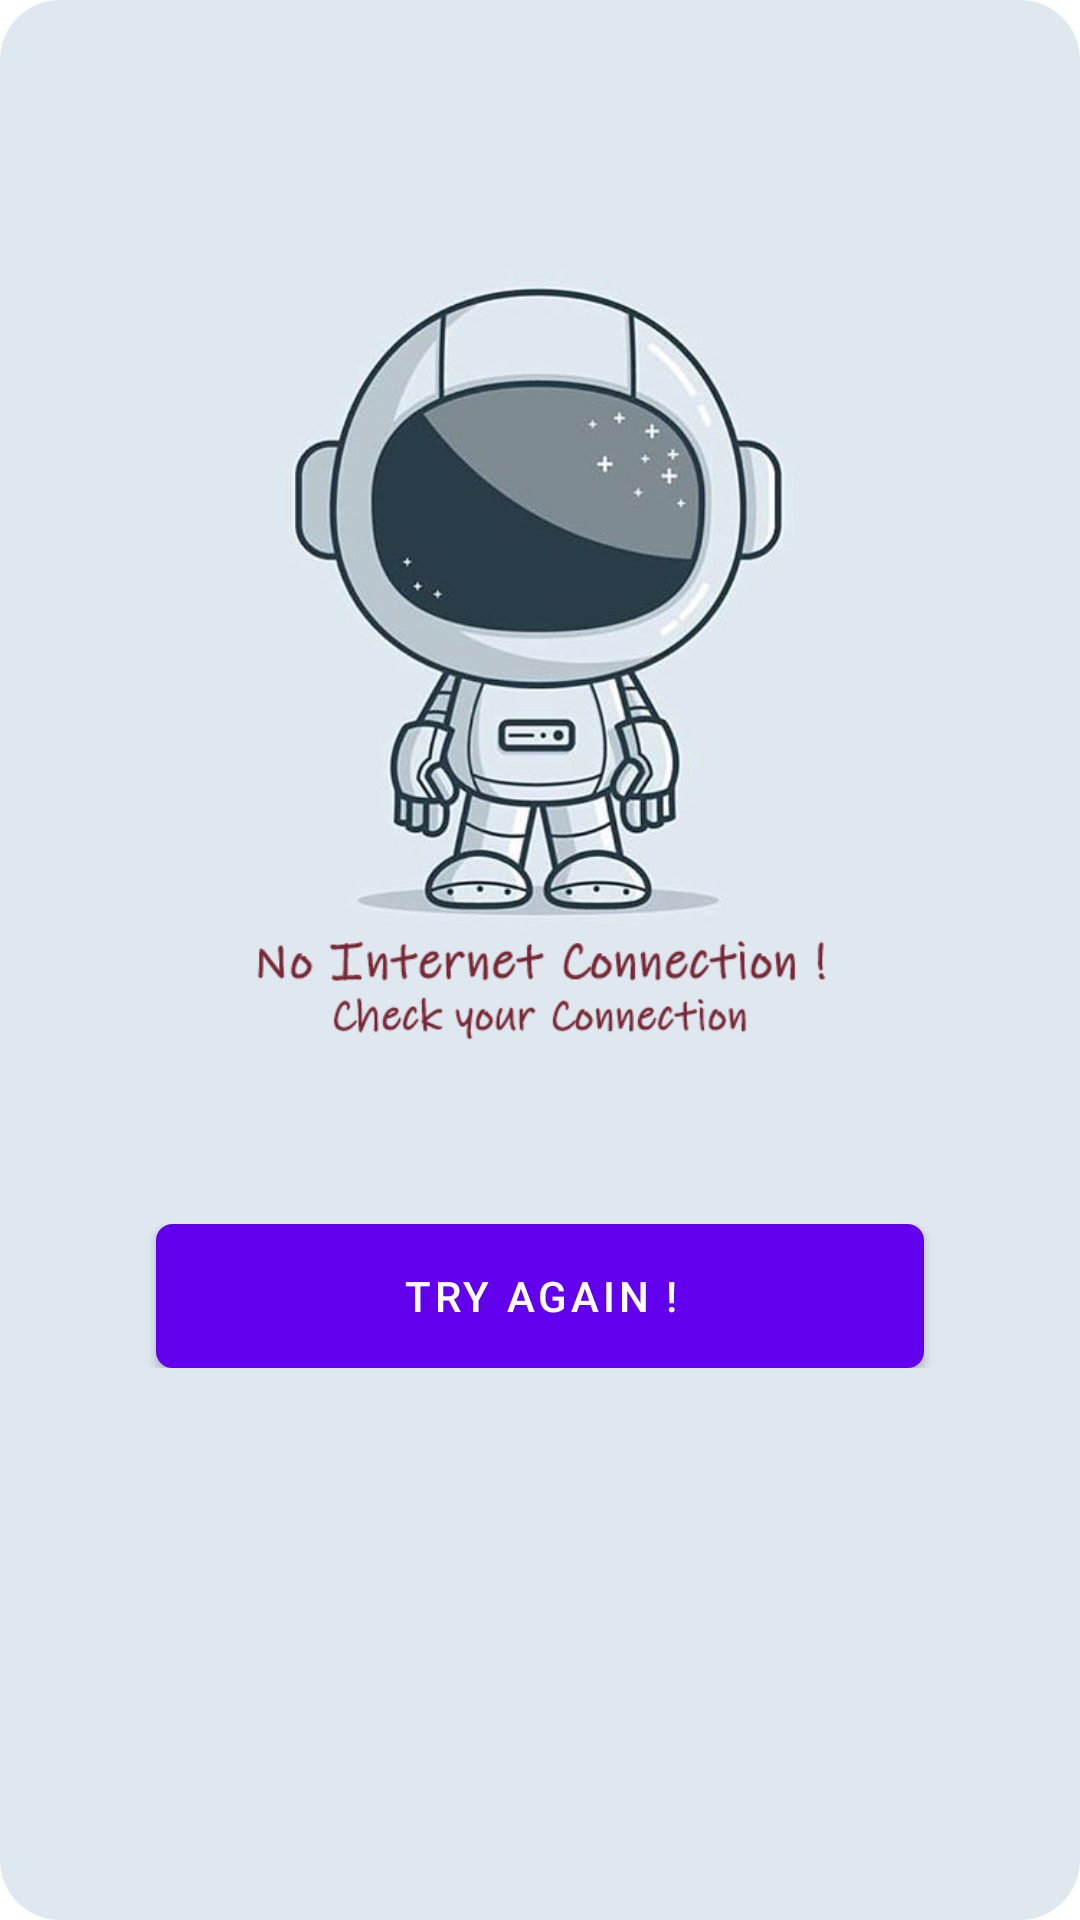

Produce the Android XML layout that renders to this screen, including the resource entries it uses.
<!-- AndroidManifest.xml: application theme Theme.PlacementApp -->
<!-- res/layout/internet_dialog.xml -->
<?xml version="1.0" encoding="utf-8"?>
<LinearLayout xmlns:android="http://schemas.android.com/apk/res/android"
    xmlns:app="http://schemas.android.com/apk/res-auto"
    xmlns:tools="http://schemas.android.com/tools"
    android:layout_width="match_parent"
    android:layout_height="wrap_content"
    android:orientation="vertical"
    android:background="@drawable/internet_custom_dialog">

    <ImageView
        android:id="@+id/imageView5"
        android:layout_width="match_parent"
        android:layout_height="408dp"
        app:srcCompat="@drawable/astronot" />

    <androidx.constraintlayout.widget.ConstraintLayout
        android:layout_width="match_parent"
        android:layout_height="wrap_content">

        <Button
            android:id="@+id/button_try"
            android:layout_width="256dp"
            android:layout_height="wrap_content"
            android:layout_marginStart="88dp"
            android:layout_marginLeft="88dp"
            android:layout_marginEnd="88dp"
            android:layout_marginRight="88dp"
            android:background="@drawable/button_color_border_black"
            android:text="Try Again !"
            app:layout_constraintBottom_toBottomOf="parent"
            app:layout_constraintEnd_toEndOf="parent"
            app:layout_constraintStart_toStartOf="parent"
            app:layout_constraintTop_toTopOf="parent" />
    </androidx.constraintlayout.widget.ConstraintLayout>

    <androidx.constraintlayout.widget.ConstraintLayout
        android:layout_width="match_parent"
        android:layout_height="23dp">

    </androidx.constraintlayout.widget.ConstraintLayout>

</LinearLayout>
<!-- resources referenced by this layout -->
<resources>
  <!-- drawable astronot: png bitmap (drawable, 154458 bytes) -->
  <!-- drawable button_color_border_black (drawable) -->
  <?xml version="1.0" encoding="utf-8"?>
  <selector xmlns:android="http://schemas.android.com/apk/res/android">
      <item>
          <shape android:shape="rectangle">
              <solid android:color="#5E35B1"/>
              <stroke android:color="@android:color/black"
                  android:width="1dp" />
              
              <corners android:radius="5dp" />
          </shape>
      </item>
  </selector>
  <!-- drawable internet_custom_dialog (drawable) -->
  <?xml version="1.0" encoding="utf-8"?>
  <shape xmlns:android="http://schemas.android.com/apk/res/android">
      <solid android:color="#dfe8ef"/>
      <corners android:radius="20dp"/>
  </shape>
  <style name="Theme.PlacementApp" parent="Theme.MaterialComponents.DayNight.DarkActionBar">
          
          <item name="colorPrimary">@color/purple_500</item>
          <item name="colorPrimaryVariant">@color/purple_700</item>
          <item name="colorOnPrimary">@color/white</item>
          
          <item name="colorSecondary">@color/teal_200</item>
          <item name="colorSecondaryVariant">@color/teal_700</item>
          <item name="colorOnSecondary">@color/black</item>
          
          <item name="android:statusBarColor" tools:targetApi="l">?attr/colorPrimaryVariant</item>
          
          <item name="android:windowEnterAnimation">@style/animation</item>
      </style>
  <style name="animation">
          <item name="android:windowEnterAnimation">@android:anim/fade_in</item>
          <item name="android:windowExitAnimation">@android:anim/fade_out</item>
      </style>
  <!-- not gathered from this repository: default colours our renderer supplied (Android Studio template values) -->
  <color name="purple_500">#FF6200EE</color>
  <color name="purple_700">#FF3700B3</color>
  <color name="teal_200">#FF03DAC5</color>
  <color name="teal_700">#FF018786</color>
  <color name="black">#FF000000</color>
  <color name="white">#FFFFFFFF</color>
</resources>
